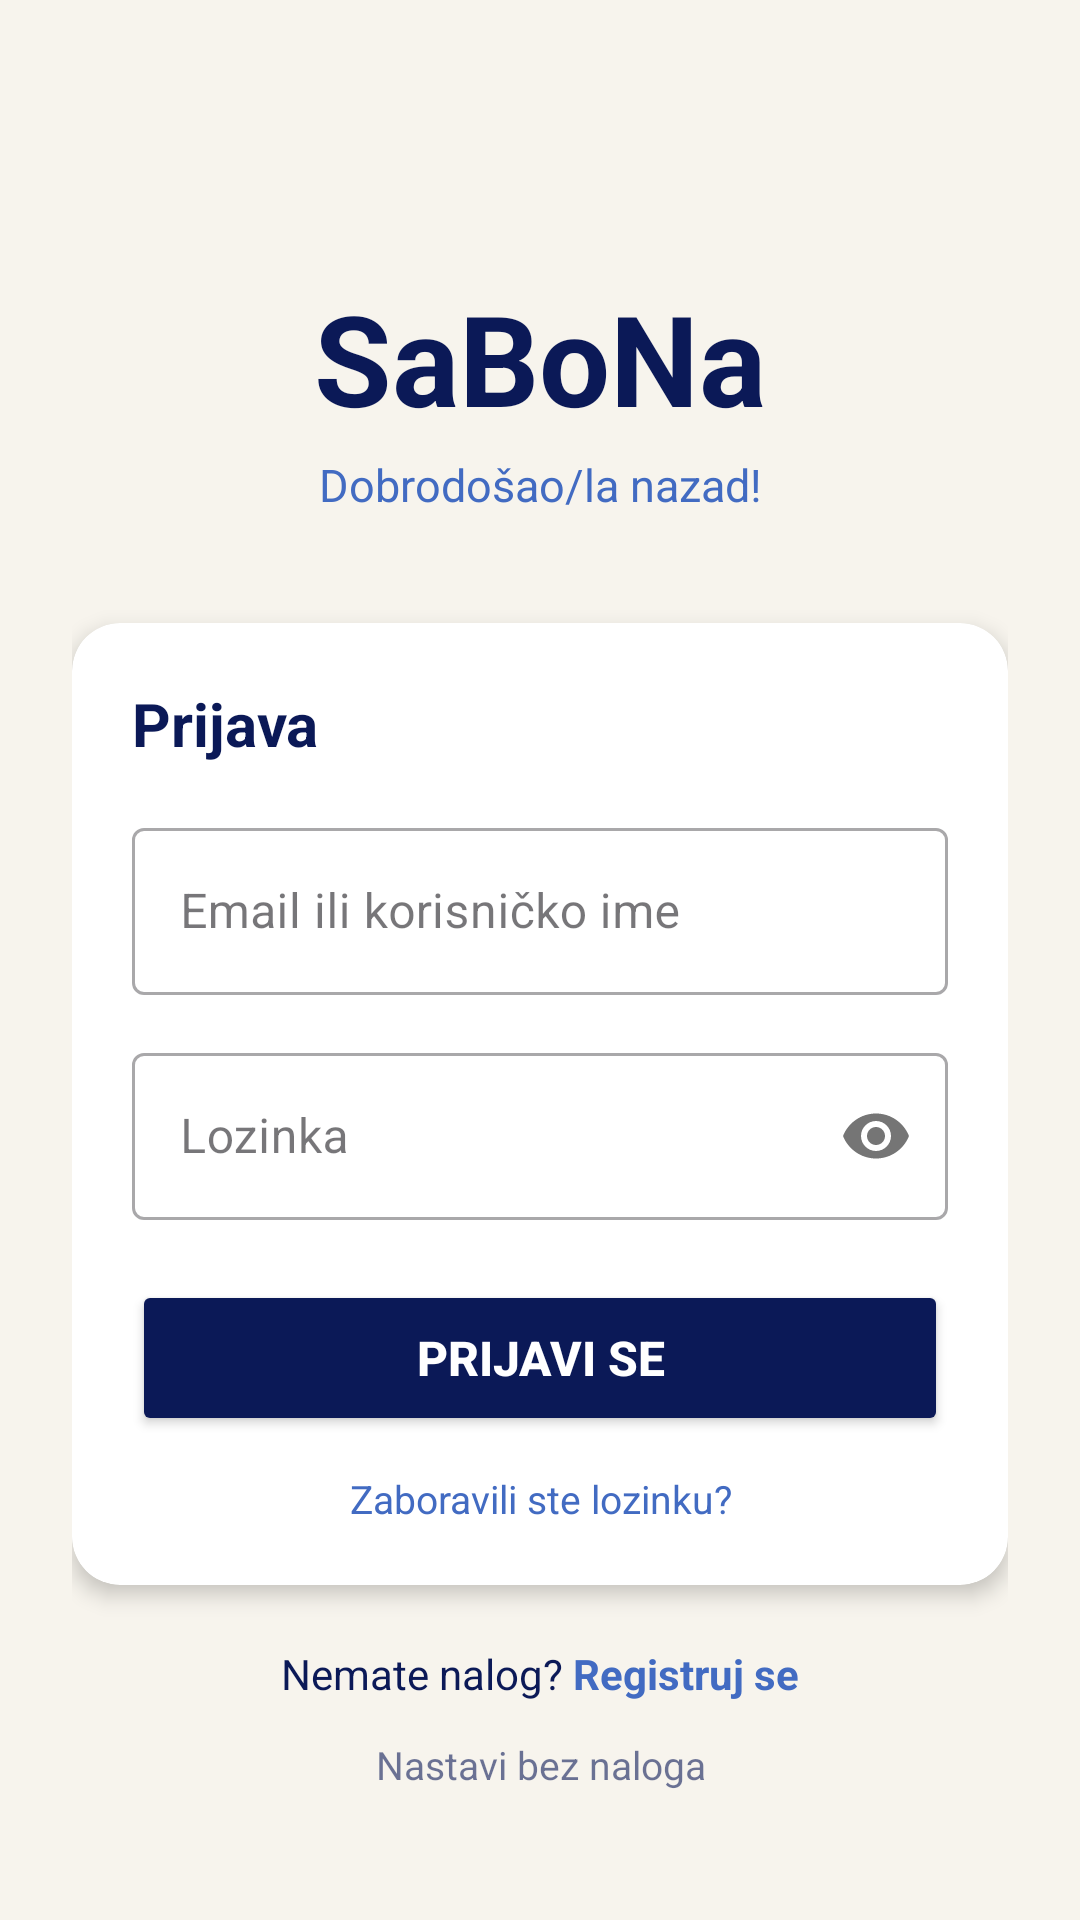

Write the Android layout XML for this screen, with the resource values it uses.
<!-- AndroidManifest.xml: application theme Theme.Sabona -->
<!-- res/layout/activity_login.xml -->
<?xml version="1.0" encoding="utf-8"?>
<androidx.coordinatorlayout.widget.CoordinatorLayout
    xmlns:android="http://schemas.android.com/apk/res/android"
    xmlns:app="http://schemas.android.com/apk/res-auto"
    android:layout_width="match_parent"
    android:layout_height="match_parent"
    android:background="@color/lace">

    <ScrollView
        android:layout_width="match_parent"
        android:layout_height="match_parent"
        android:fillViewport="true">

        <LinearLayout
            android:layout_width="match_parent"
            android:layout_height="wrap_content"
            android:orientation="vertical"
            android:padding="24dp"
            android:gravity="center">

            
            <TextView
                android:layout_width="match_parent"
                android:layout_height="wrap_content"
                android:text="SaBoNa"
                android:textColor="@color/dark_blue"
                android:textSize="42sp"
                android:textStyle="bold"
                android:gravity="center"
                android:layout_marginTop="48dp"
                android:layout_marginBottom="4dp" />

            <TextView
                android:layout_width="match_parent"
                android:layout_height="wrap_content"
                android:text="Dobrodošao/la nazad!"
                android:textColor="@color/blue"
                android:textSize="15sp"
                android:gravity="center"
                android:layout_marginBottom="36dp" />

            
            <androidx.cardview.widget.CardView
                android:layout_width="match_parent"
                android:layout_height="wrap_content"
                app:cardCornerRadius="16dp"
                app:cardElevation="4dp"
                app:cardBackgroundColor="@color/white">

                <LinearLayout
                    android:layout_width="match_parent"
                    android:layout_height="wrap_content"
                    android:orientation="vertical"
                    android:padding="20dp">

                    <TextView
                        android:layout_width="wrap_content"
                        android:layout_height="wrap_content"
                        android:text="Prijava"
                        android:textColor="@color/dark_blue"
                        android:textSize="20sp"
                        android:textStyle="bold"
                        android:layout_marginBottom="16dp" />

                    
                    <com.google.android.material.textfield.TextInputLayout
                        android:layout_width="match_parent"
                        android:layout_height="wrap_content"
                        android:layout_marginBottom="14dp"
                        android:hint="Email ili korisničko ime"
                        style="@style/Widget.MaterialComponents.TextInputLayout.OutlinedBox">

                        <com.google.android.material.textfield.TextInputEditText
                            android:id="@+id/etLoginIdentifier"
                            android:layout_width="match_parent"
                            android:layout_height="wrap_content"
                            android:inputType="textEmailAddress" />
                    </com.google.android.material.textfield.TextInputLayout>

                    
                    <com.google.android.material.textfield.TextInputLayout
                        android:layout_width="match_parent"
                        android:layout_height="wrap_content"
                        android:layout_marginBottom="20dp"
                        android:hint="Lozinka"
                        app:passwordToggleEnabled="true"
                        style="@style/Widget.MaterialComponents.TextInputLayout.OutlinedBox">

                        <com.google.android.material.textfield.TextInputEditText
                            android:id="@+id/etLoginPassword"
                            android:layout_width="match_parent"
                            android:layout_height="wrap_content"
                            android:inputType="textPassword" />
                    </com.google.android.material.textfield.TextInputLayout>

                    
                    <Button
                        android:id="@+id/btnLogin"
                        android:layout_width="match_parent"
                        android:layout_height="52dp"
                        android:text="Prijavi se"
                        android:textSize="16sp"
                        android:textStyle="bold"
                        android:textColor="@color/white"
                        android:backgroundTint="@color/dark_blue" />

                    
                    <TextView
                        android:id="@+id/tvForgotPassword"
                        android:layout_width="match_parent"
                        android:layout_height="wrap_content"
                        android:text="Zaboravili ste lozinku?"
                        android:textColor="@color/blue"
                        android:textSize="13sp"
                        android:gravity="center"
                        android:layout_marginTop="12dp" />

                </LinearLayout>
            </androidx.cardview.widget.CardView>

            
            <LinearLayout
                android:layout_width="match_parent"
                android:layout_height="wrap_content"
                android:orientation="horizontal"
                android:gravity="center"
                android:layout_marginTop="20dp">

                <TextView
                    android:layout_width="wrap_content"
                    android:layout_height="wrap_content"
                    android:text="Nemate nalog? "
                    android:textColor="@color/dark_blue"
                    android:textSize="14sp" />

                <TextView
                    android:id="@+id/tvGoToRegister"
                    android:layout_width="wrap_content"
                    android:layout_height="wrap_content"
                    android:text="Registruj se"
                    android:textColor="@color/blue"
                    android:textSize="14sp"
                    android:textStyle="bold" />
            </LinearLayout>

            
            <TextView
                android:id="@+id/tvPlayAsGuest"
                android:layout_width="match_parent"
                android:layout_height="wrap_content"
                android:text="Nastavi bez naloga"
                android:textColor="@color/dark_blue"
                android:textSize="13sp"
                android:alpha="0.6"
                android:gravity="center"
                android:layout_marginTop="12dp" />

        </LinearLayout>
    </ScrollView>

</androidx.coordinatorlayout.widget.CoordinatorLayout>
<!-- resources referenced by this layout -->
<resources>
  <color name="blue">#426BC2</color>  //dugmad, aktivni elementi
  <color name="dark_blue">#0B1957</color> //toolbar, header
  <color name="lace">#F7F4ED</color>  //glavna pozadina
  <color name="white">#FFFFFFFF</color>
  <style name="Theme.Sabona" parent="Base.Theme.Sabona" />
  <style name="Base.Theme.Sabona" parent="Theme.Material3.DayNight.NoActionBar">
          
          
      </style>
</resources>
